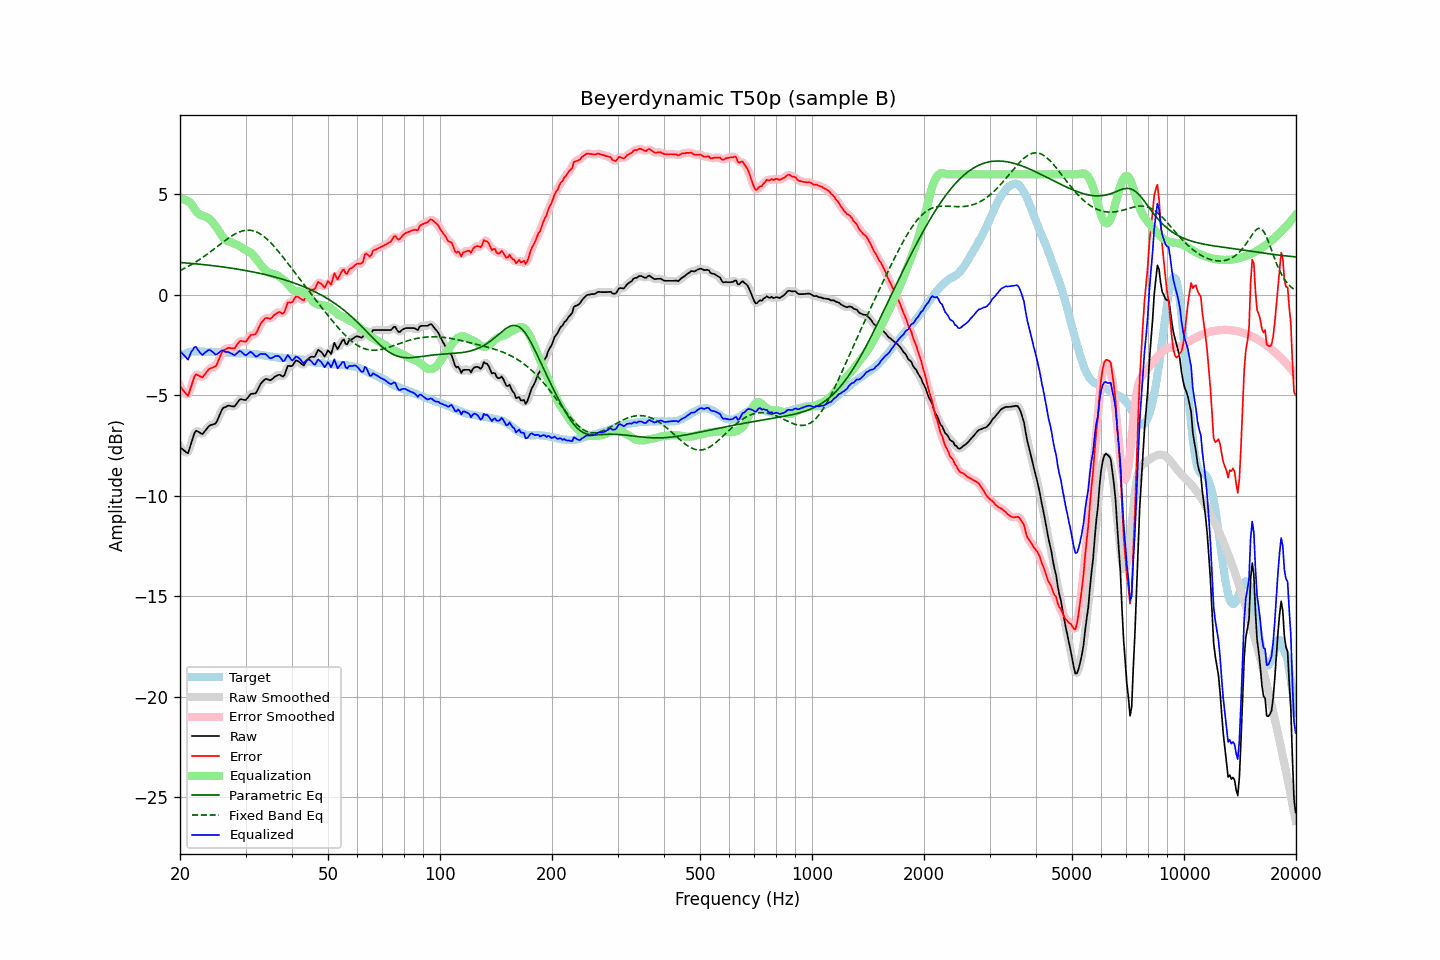

Source data for this figure (header and first rows):
frequency, raw, error, smoothed, error_smoothed, equalization, parametric_eq, fixed_band_eq, equalized_raw, equalized_smoothed, target
20.00, -7.58, -4.55, -7.54, -4.51, 4.77, 1.61, 1.21, -2.81, -2.77, -3.03
20.20, -7.65, -4.66, -7.67, -4.68, 4.77, 1.61, 1.25, -2.88, -2.90, -2.99
20.40, -7.71, -4.76, -7.76, -4.80, 4.76, 1.60, 1.29, -2.96, -3.00, -2.95
20.61, -7.78, -4.84, -7.81, -4.88, 4.73, 1.60, 1.33, -3.05, -3.07, -2.94
20.81, -7.84, -4.95, -7.85, -4.95, 4.70, 1.59, 1.37, -3.14, -3.15, -2.89
21.02, -7.88, -5.03, -7.80, -4.93, 4.66, 1.58, 1.41, -3.22, -3.14, -2.86
21.23, -7.63, -4.78, -7.65, -4.81, 4.60, 1.57, 1.46, -3.03, -3.04, -2.85
21.44, -7.38, -4.55, -7.40, -4.57, 4.54, 1.57, 1.50, -2.84, -2.86, -2.83
21.66, -7.13, -4.32, -7.11, -4.29, 4.40, 1.56, 1.55, -2.73, -2.71, -2.82
21.87, -6.88, -4.06, -6.91, -4.10, 4.28, 1.55, 1.60, -2.60, -2.63, -2.82
22.09, -6.76, -3.95, -6.80, -3.99, 4.17, 1.54, 1.65, -2.59, -2.63, -2.81
22.31, -6.80, -3.99, -6.78, -3.97, 4.08, 1.54, 1.70, -2.72, -2.70, -2.81
22.54, -6.84, -4.03, -6.84, -4.03, 4.01, 1.53, 1.75, -2.83, -2.83, -2.81
22.76, -6.89, -4.07, -6.89, -4.08, 3.97, 1.52, 1.81, -2.92, -2.93, -2.82
22.99, -6.93, -4.10, -6.89, -4.06, 3.94, 1.51, 1.86, -2.99, -2.95, -2.83
23.22, -6.83, -4.00, -6.84, -4.01, 3.92, 1.50, 1.92, -2.91, -2.92, -2.83
23.45, -6.73, -3.89, -6.74, -3.90, 3.89, 1.49, 1.97, -2.84, -2.85, -2.84
23.69, -6.63, -3.79, -6.63, -3.79, 3.85, 1.49, 2.03, -2.78, -2.78, -2.84
23.92, -6.53, -3.69, -6.54, -3.71, 3.79, 1.48, 2.09, -2.74, -2.75, -2.84
24.16, -6.48, -3.65, -6.49, -3.65, 3.72, 1.47, 2.15, -2.76, -2.76, -2.83
24.40, -6.46, -3.63, -6.46, -3.62, 3.64, 1.46, 2.21, -2.82, -2.82, -2.83
24.65, -6.43, -3.59, -6.44, -3.60, 3.54, 1.45, 2.27, -2.89, -2.90, -2.84
24.89, -6.41, -3.57, -6.38, -3.54, 3.44, 1.44, 2.33, -2.97, -2.94, -2.84
25.14, -6.29, -3.44, -6.27, -3.43, 3.33, 1.43, 2.40, -2.96, -2.94, -2.84
25.39, -6.10, -3.25, -6.10, -3.26, 3.21, 1.42, 2.46, -2.89, -2.89, -2.84
25.65, -5.91, -3.06, -5.91, -3.05, 3.08, 1.41, 2.52, -2.83, -2.82, -2.85
25.91, -5.72, -2.86, -5.75, -2.88, 2.96, 1.40, 2.58, -2.76, -2.78, -2.87
26.16, -5.62, -2.75, -5.64, -2.77, 2.85, 1.39, 2.64, -2.77, -2.79, -2.87
26.43, -5.59, -2.72, -5.57, -2.70, 2.76, 1.38, 2.70, -2.83, -2.81, -2.87
26.69, -5.55, -2.68, -5.54, -2.67, 2.70, 1.36, 2.76, -2.85, -2.84, -2.87
26.96, -5.51, -2.63, -5.53, -2.65, 2.67, 1.35, 2.82, -2.85, -2.86, -2.88
27.23, -5.52, -2.64, -5.52, -2.64, 2.64, 1.34, 2.87, -2.88, -2.88, -2.88
27.50, -5.54, -2.66, -5.54, -2.66, 2.62, 1.33, 2.93, -2.92, -2.93, -2.88
27.77, -5.55, -2.66, -5.55, -2.66, 2.58, 1.32, 2.97, -2.97, -2.97, -2.89
28.05, -5.55, -2.66, -5.52, -2.63, 2.55, 1.30, 3.02, -3.00, -2.97, -2.89
28.33, -5.44, -2.54, -5.44, -2.54, 2.51, 1.29, 3.06, -2.93, -2.93, -2.90
28.62, -5.33, -2.43, -5.33, -2.43, 2.47, 1.28, 3.10, -2.86, -2.86, -2.90
28.90, -5.22, -2.32, -5.24, -2.34, 2.43, 1.27, 3.14, -2.79, -2.81, -2.91
29.19, -5.19, -2.28, -5.20, -2.30, 2.37, 1.25, 3.17, -2.82, -2.83, -2.91
29.48, -5.21, -2.31, -5.21, -2.31, 2.32, 1.24, 3.19, -2.89, -2.89, -2.90
29.78, -5.23, -2.32, -5.23, -2.32, 2.26, 1.22, 3.21, -2.97, -2.96, -2.91
30.08, -5.23, -2.33, -5.20, -2.30, 2.22, 1.21, 3.22, -3.01, -2.98, -2.90
30.38, -5.13, -2.21, -5.13, -2.21, 2.19, 1.19, 3.22, -2.95, -2.94, -2.92
30.68, -5.03, -2.11, -5.04, -2.11, 2.15, 1.18, 3.22, -2.88, -2.89, -2.92
30.99, -4.93, -2.00, -4.96, -2.03, 2.10, 1.16, 3.22, -2.83, -2.86, -2.93
31.30, -4.92, -1.99, -4.93, -1.99, 2.03, 1.15, 3.20, -2.89, -2.90, -2.93
31.61, -4.91, -1.97, -4.91, -1.97, 1.94, 1.13, 3.18, -2.97, -2.98, -2.94
31.93, -4.90, -1.94, -4.87, -1.92, 1.83, 1.12, 3.15, -3.07, -3.04, -2.96
32.24, -4.78, -1.81, -4.77, -1.80, 1.72, 1.10, 3.12, -3.06, -3.04, -2.97
32.57, -4.61, -1.64, -4.62, -1.64, 1.61, 1.08, 3.08, -3.00, -3.01, -2.97
32.89, -4.45, -1.47, -4.47, -1.49, 1.51, 1.06, 3.03, -2.94, -2.96, -2.98
33.22, -4.35, -1.35, -4.35, -1.35, 1.41, 1.05, 2.98, -2.94, -2.93, -3.00
33.55, -4.27, -1.26, -4.26, -1.24, 1.33, 1.03, 2.92, -2.94, -2.93, -3.01
33.89, -4.19, -1.16, -4.21, -1.18, 1.25, 1.01, 2.85, -2.94, -2.96, -3.03
34.23, -4.18, -1.15, -4.20, -1.16, 1.19, 0.99, 2.78, -2.99, -3.01, -3.03
34.57, -4.22, -1.17, -4.22, -1.17, 1.14, 0.97, 2.71, -3.08, -3.08, -3.05
34.92, -4.25, -1.19, -4.23, -1.17, 1.09, 0.95, 2.63, -3.16, -3.13, -3.06
35.27, -4.21, -1.15, -4.20, -1.13, 1.06, 0.93, 2.55, -3.15, -3.14, -3.07
35.62, -4.14, -1.05, -4.15, -1.06, 1.04, 0.91, 2.46, -3.10, -3.11, -3.09
35.97, -4.07, -0.97, -4.08, -0.98, 1.02, 0.89, 2.37, -3.05, -3.06, -3.10
... 635 more rows
